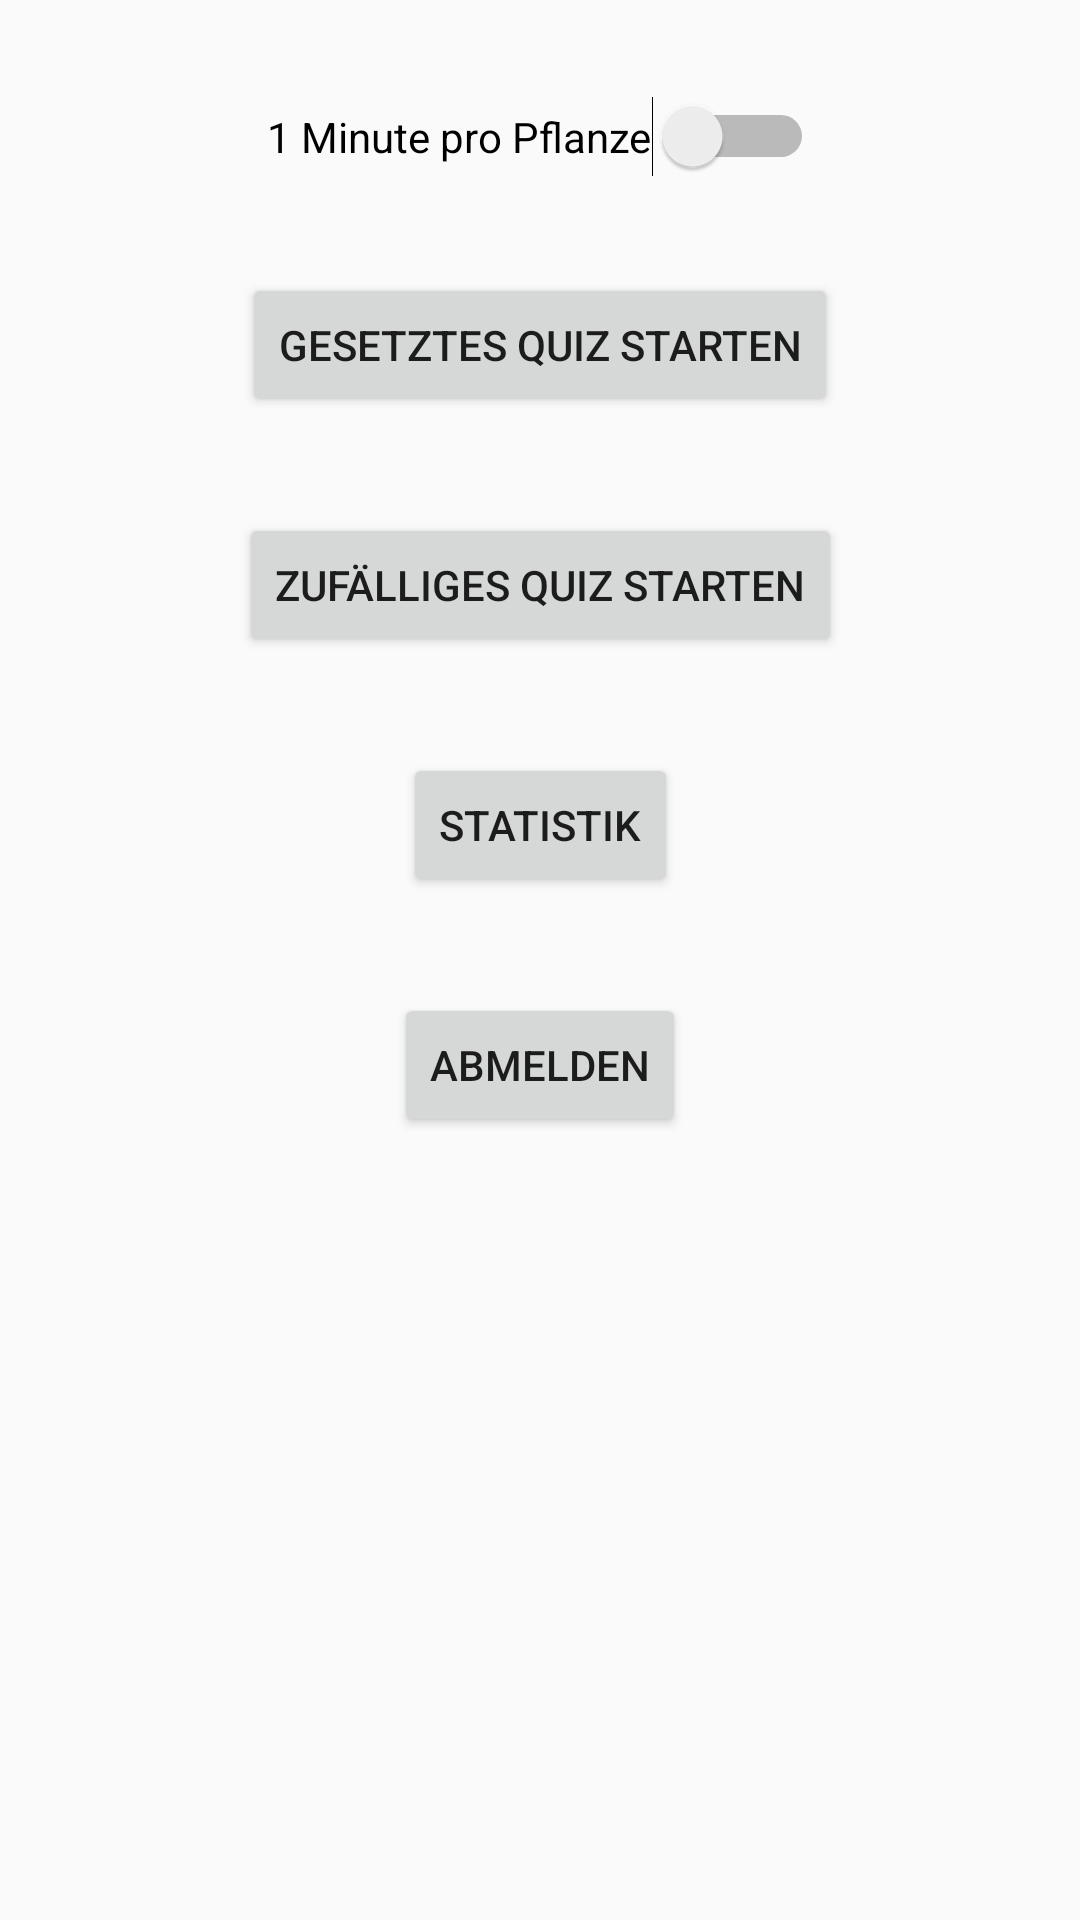

Reconstruct the res/layout file that produces this screen, plus the resources it refers to.
<!-- AndroidManifest.xml: application theme AppTheme -->
<!-- res/layout/fragment_main_menu.xml -->
<?xml version="1.0" encoding="utf-8"?>
<FrameLayout xmlns:android="http://schemas.android.com/apk/res/android"
    xmlns:app="http://schemas.android.com/apk/res-auto"
    xmlns:tools="http://schemas.android.com/tools"
    android:layout_width="match_parent"
    android:layout_height="match_parent"
    tools:context=".mainMenu">

    <androidx.constraintlayout.widget.ConstraintLayout
        android:layout_width="match_parent"
        android:layout_height="match_parent">

        <Button
            android:id="@+id/actuallQuiz_btn"
            android:layout_width="wrap_content"
            android:layout_height="wrap_content"
            android:layout_marginTop="32dp"
            android:clickable="false"
            android:text="@string/actuallQuiz"
            app:layout_constraintEnd_toEndOf="parent"
            app:layout_constraintStart_toStartOf="parent"
            app:layout_constraintTop_toBottomOf="@+id/switch_1MinforPlant" />

        <Button
            android:id="@+id/ownQuiz_btn"
            android:layout_width="wrap_content"
            android:layout_height="wrap_content"
            android:layout_marginTop="32dp"
            android:text="@string/ownQuiz"
            app:layout_constraintEnd_toEndOf="parent"
            app:layout_constraintStart_toStartOf="parent"
            app:layout_constraintTop_toBottomOf="@+id/actuallQuiz_btn" />

        <Button
            android:id="@+id/statistic_btn"
            android:layout_width="wrap_content"
            android:layout_height="wrap_content"
            android:layout_marginTop="32dp"
            android:text="@string/statistic"
            app:layout_constraintEnd_toEndOf="parent"
            app:layout_constraintStart_toStartOf="parent"
            app:layout_constraintTop_toBottomOf="@+id/ownQuiz_btn" />

        <Button
            android:id="@+id/menuLogout_btn"
            android:layout_width="wrap_content"
            android:layout_height="wrap_content"
            android:layout_marginTop="32dp"
            android:text="@string/Logout"
            app:layout_constraintEnd_toEndOf="parent"
            app:layout_constraintStart_toStartOf="parent"
            app:layout_constraintTop_toBottomOf="@+id/statistic_btn" />

        <Switch
            android:id="@+id/switch_1MinforPlant"
            android:layout_width="wrap_content"
            android:layout_height="wrap_content"
            android:layout_marginTop="32dp"
            android:clickable="false"
            android:text="@string/oneMinTimer"
            app:layout_constraintEnd_toEndOf="parent"
            app:layout_constraintStart_toStartOf="parent"
            app:layout_constraintTop_toTopOf="parent" />

    </androidx.constraintlayout.widget.ConstraintLayout>
</FrameLayout>
<!-- resources referenced by this layout -->
<resources>
  <string name="Logout">Abmelden</string>
  <string name="actuallQuiz">Gesetztes Quiz starten</string>
  <string name="oneMinTimer">1 Minute pro Pflanze</string>
  <string name="ownQuiz">Zufälliges Quiz starten</string>
  <string name="statistic">Statistik</string>
  <style name="AppTheme" parent="Theme.AppCompat.Light.DarkActionBar">
          
          <item name="colorPrimary">@color/colorPrimary</item>
          <item name="colorPrimaryDark">@color/colorPrimaryDark</item>
          <item name="colorAccent">@color/colorAccent</item>
      </style>
  <color name="colorPrimary">#6200EE</color>
  <color name="colorPrimaryDark">#3700B3</color>
  <color name="colorAccent">#03DAC5</color>
</resources>
